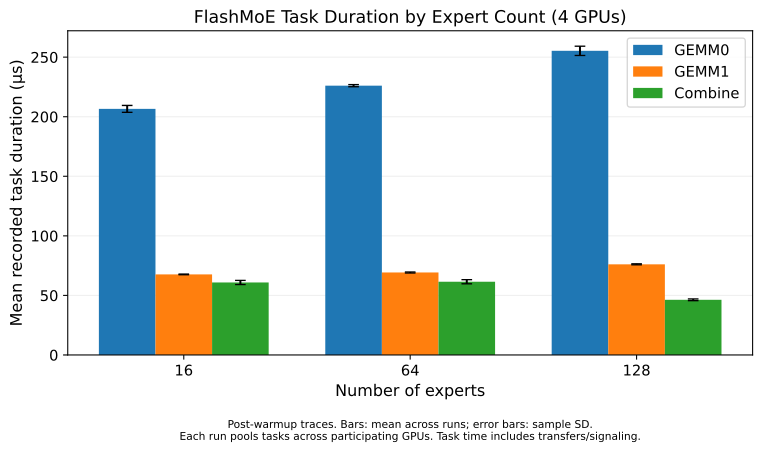

The table this chart was drawn from, first rows:
ngpu, E, task_type, task_name, invocations, mean_us, sd_us
4, 16, 0, GEMM0, 5, 206.6, 2.901
4, 64, 0, GEMM0, 5, 226.1, 0.8802
4, 128, 0, GEMM0, 5, 255.3, 3.877
4, 16, 1, GEMM1, 5, 67.64, 0.2741
4, 64, 1, GEMM1, 5, 69.25, 0.4105
4, 128, 1, GEMM1, 5, 76.1, 0.4256
4, 16, 2, Combine, 5, 60.86, 1.75
4, 64, 2, Combine, 5, 61.46, 1.735
4, 128, 2, Combine, 5, 46.31, 0.7076
